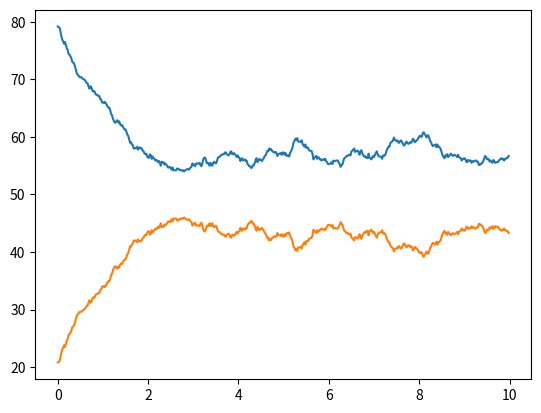

Source code (Python):
import numpy as np
import matplotlib.pyplot as plt
import random


maxT = 10
t = 0.02
N = 100	
repeatition = 10
k1=0.4
k2=0.5

Seq = np.arange(0,maxT,	t)
MAA = [0 for i in range(len(Seq))]
MBB = [0 for i in range(len(Seq))]
for i  in range(repeatition):
	AA = list()
	BB = list()
	A = 0.8 * N
	B = 0.2 * N
	for s in Seq:
		for v in range(100):
			if random.random() < (A/N) :
				if random.random() < k1*t:
					A-=1
					B+=1
			else:
				if random.random() < k2*t:
					A+=1
					B-=1

		BB.append(B)
		AA.append(A)
	# plt.plot(Seq,AA)
	# plt.plot(Seq,BB)
	
	for j in range(len(Seq)):
		MAA[j] = MAA[j] + AA[j]
		MBB[j] = MBB[j] + BB[j]

MAA = list(map(lambda x : x / repeatition , MAA))
MBB = list(map(lambda x : x / repeatition , MBB))


plt.plot(Seq,MAA)
plt.plot(Seq,MBB)
plt.show()


